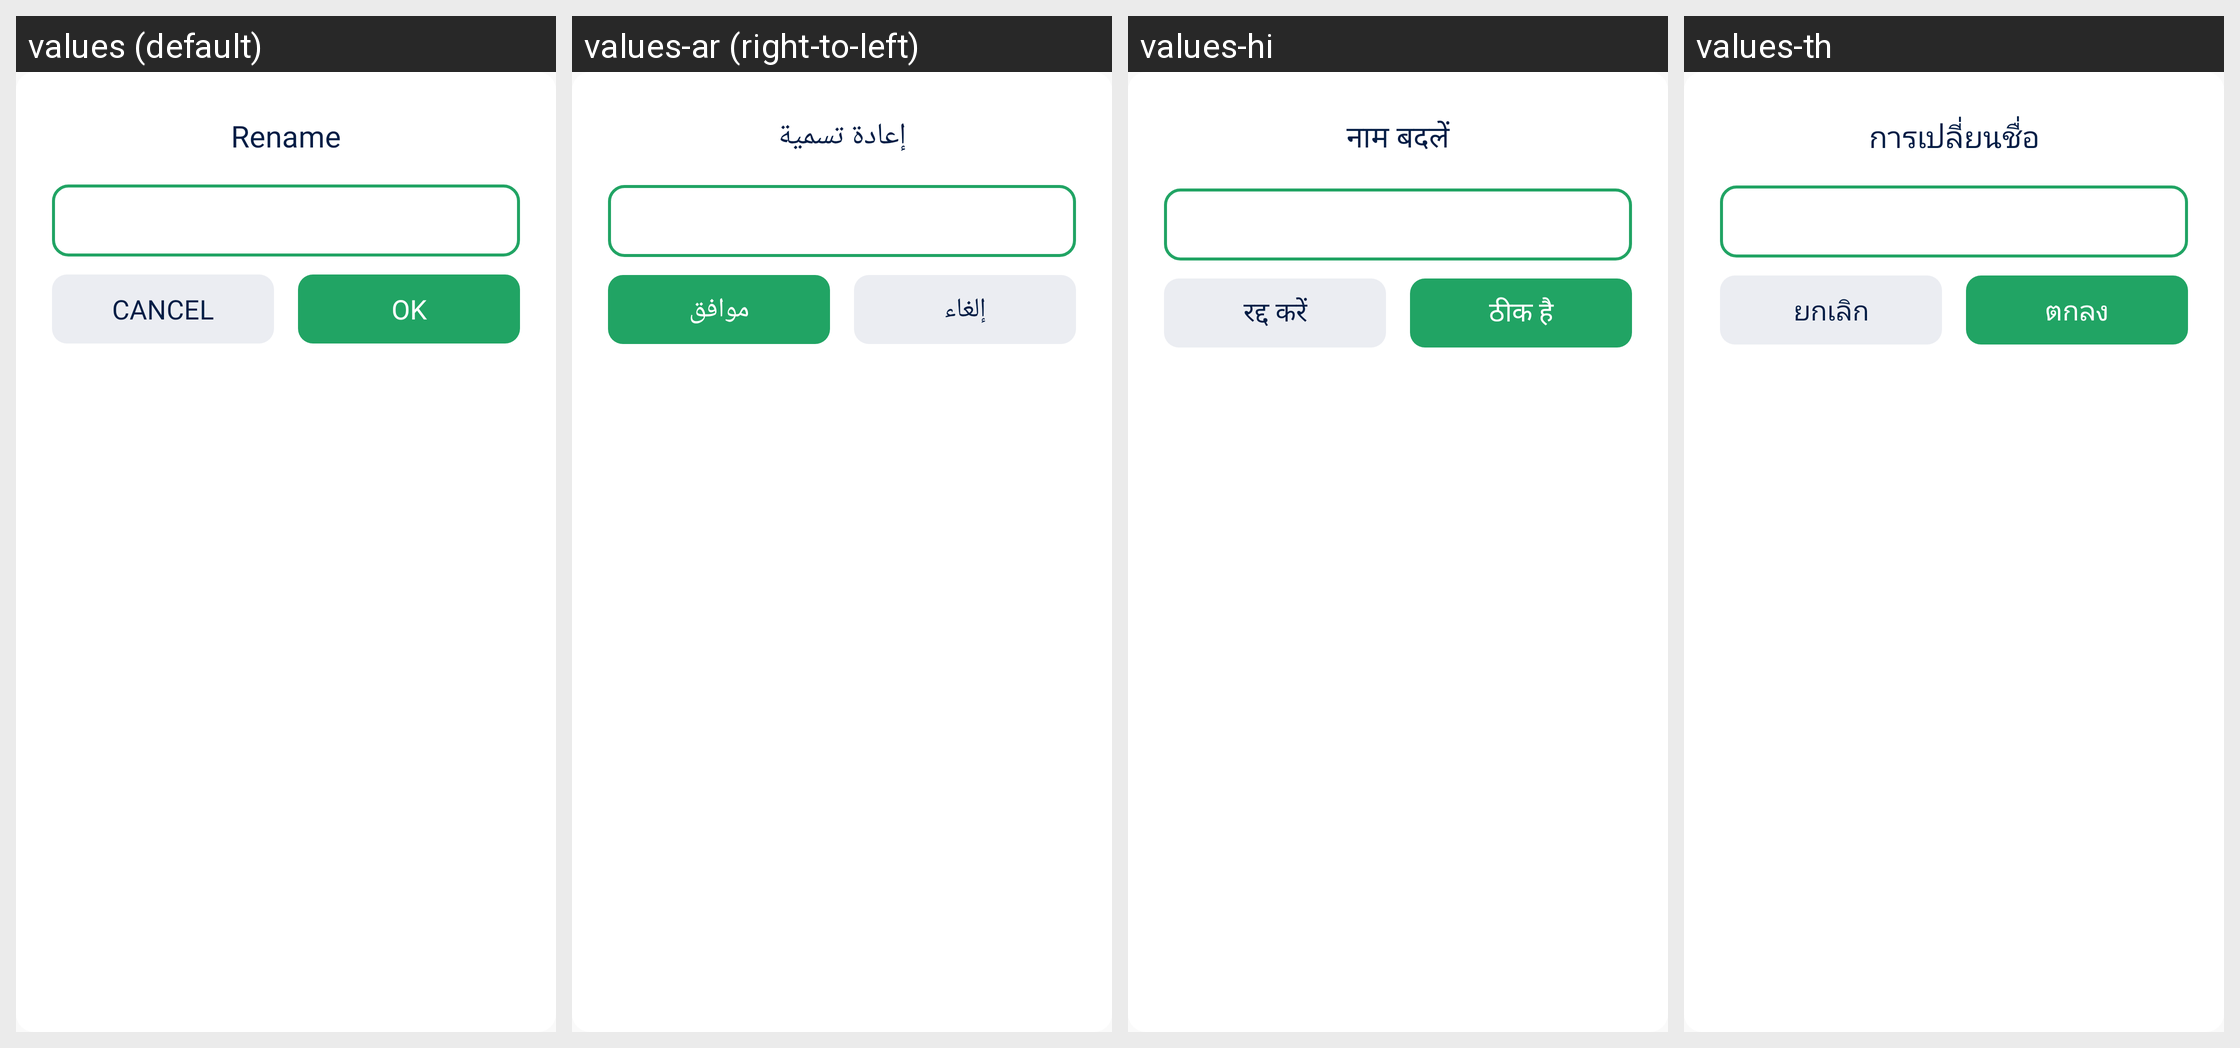

Here is an Android app screen in its default locale and in the app's own translations. Write out the translated-string differences for the strings that appear on this screen.
Android screen res/layout/dialog_file_rename.xml rendered under 4 locales, left to right: values (default), values-ar (right-to-left), values-hi, values-th. Device: Nexus 5 (rendered at 1080×1920; each locale shown at half size, 540×960, under a caption strip naming it); theme AppTheme.
Other locales in the repository, not shown: values-cs, values-de, values-es, values-in, values-it, values-ja, values-ko, values-pl, values-pt, values-ro, values-ru, values-sv, values-vi.
Strings drawn on this screen, with the default value and each locale's value (text and hints the layout hard-codes, and strings that could not be matched under every locale, appear in the picture but are not listed):

dialog_rename_title
  values: Rename
  values-ar: إعادة تسمية
  values-hi: नाम बदलें
  values-th: การเปลี่ยนชื่อ

str_action_cancel
  values: Cancel
  values-ar: إلغاء
  values-hi: रद्द करें
  values-th: ยกเลิก

str_action_ok
  values: OK
  values-ar: موافق
  values-hi: ठीक है
  values-th: ตกลง
